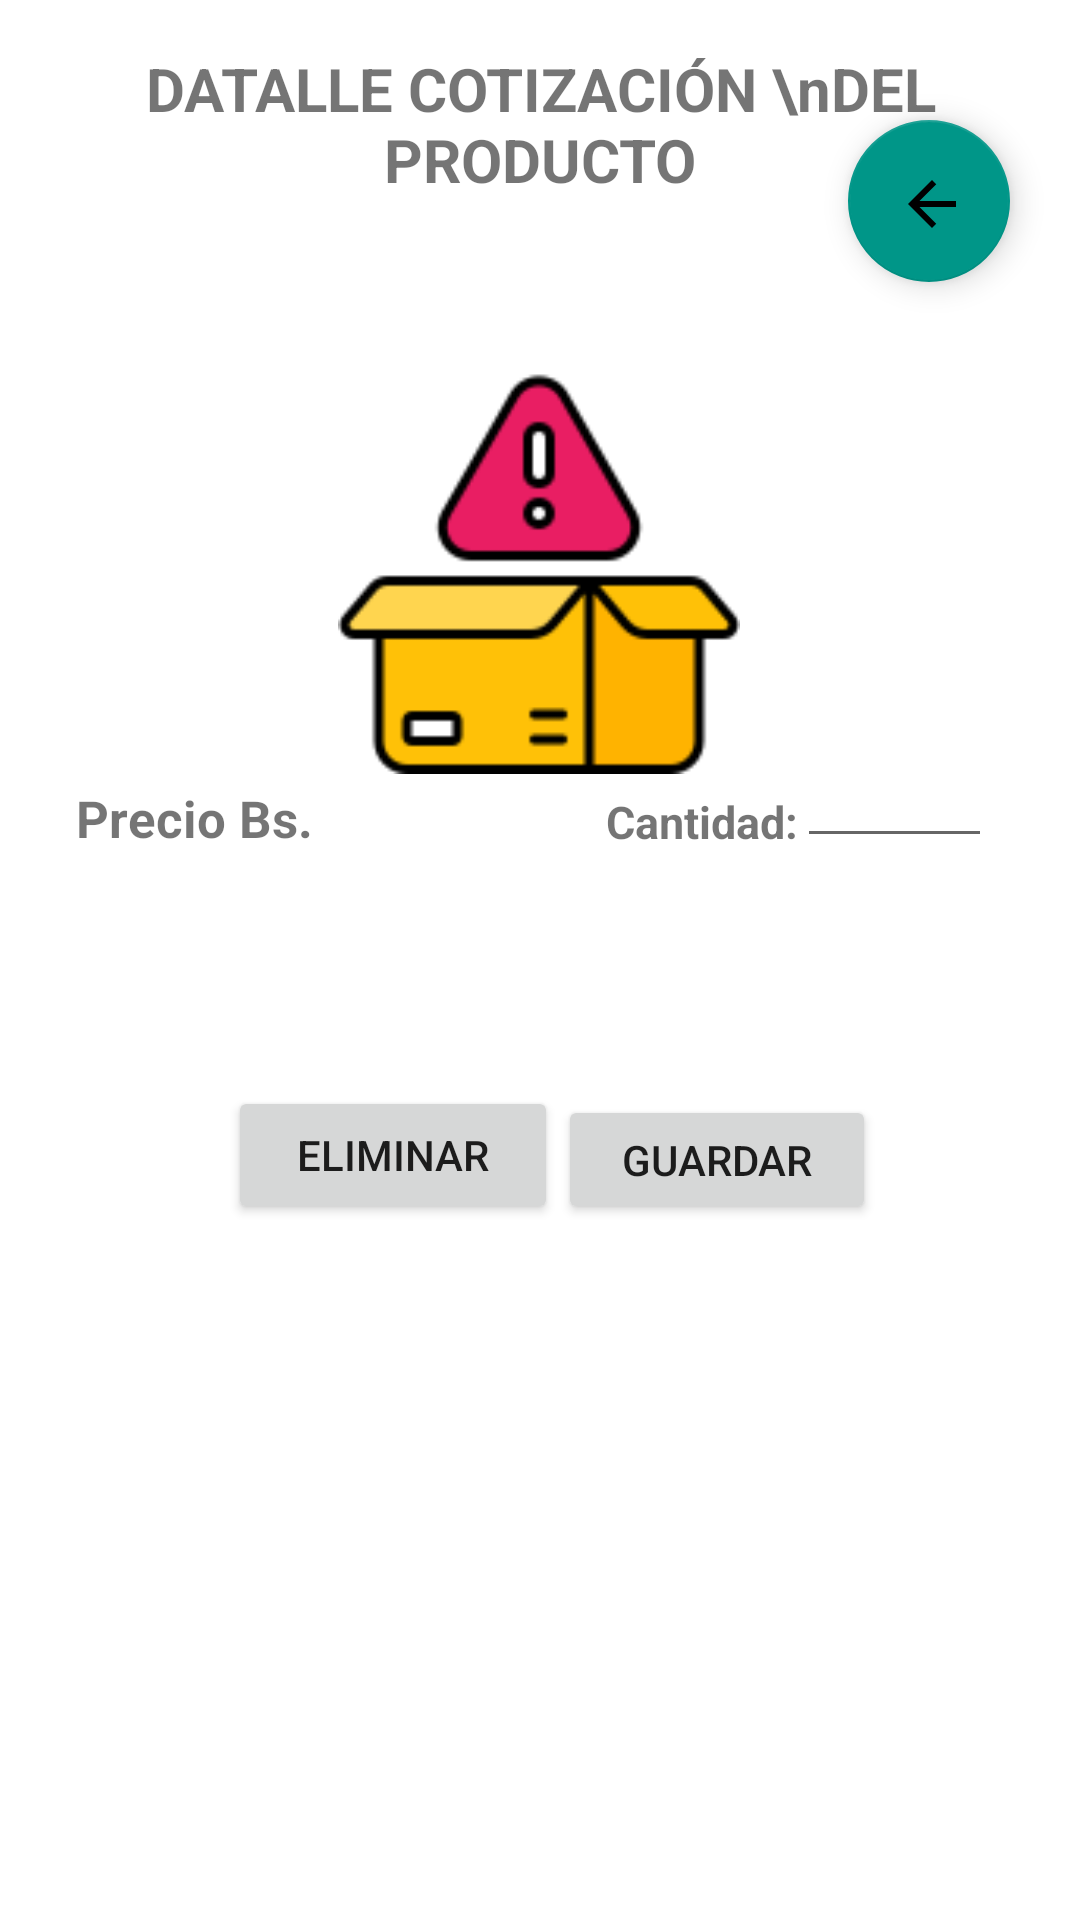

Produce the Android XML layout that renders to this screen, including the resource entries it uses.
<!-- AndroidManifest.xml: application theme Theme.MyApp -->
<!-- res/layout/activity_main_up_detalle_notaventa.xml -->
<?xml version="1.0" encoding="utf-8"?>
<androidx.constraintlayout.widget.ConstraintLayout xmlns:android="http://schemas.android.com/apk/res/android"
    xmlns:app="http://schemas.android.com/apk/res-auto"
    xmlns:tools="http://schemas.android.com/tools"
    android:layout_width="match_parent"
    android:layout_height="match_parent"
    tools:context=".Presentacion.MainUpDetalleNotaVenta">


    <com.google.android.material.floatingactionbutton.FloatingActionButton
        android:id="@+id/floatVolverUPDetalle"
        android:layout_width="82dp"
        android:layout_height="54dp"
        android:layout_marginTop="40dp"
        android:clickable="true"
        app:backgroundTint="#009688"
        app:layout_constraintEnd_toEndOf="parent"
        app:layout_constraintHorizontal_bias="0.924"
        app:layout_constraintStart_toStartOf="parent"
        app:layout_constraintTop_toTopOf="parent"
        app:srcCompat="@drawable/ic_back" />

    <Button
        android:id="@+id/btnelimDetalle"
        android:layout_width="110dp"
        android:layout_height="46dp"
        android:layout_marginStart="76dp"
        android:layout_marginBottom="232dp"
        android:text="ELIMINAR"
        app:layout_constraintBottom_toBottomOf="parent"
        app:layout_constraintEnd_toStartOf="@+id/btnguardarDetalle"
        app:layout_constraintHorizontal_bias="0.093"
        app:layout_constraintStart_toStartOf="parent" />

    <EditText
        android:id="@+id/cantUPdetalle"
        android:layout_width="65dp"
        android:layout_height="45dp"
        android:layout_marginBottom="354dp"
        android:ems="10"
        android:inputType="textPersonName"
        android:text=""
        app:layout_constraintBottom_toBottomOf="parent"
        app:layout_constraintEnd_toEndOf="parent"
        app:layout_constraintHorizontal_bias="0.901"
        app:layout_constraintStart_toStartOf="parent" />

    <TextView
        android:id="@+id/textView3"
        android:layout_width="wrap_content"
        android:layout_height="wrap_content"
        android:layout_marginTop="16dp"
        android:gravity="center"
        android:text="DATALLE COTIZACIÓN \nDEL PRODUCTO"
        android:textSize="20sp"
        android:textStyle="bold"
        app:layout_constraintEnd_toEndOf="parent"
        app:layout_constraintStart_toStartOf="parent"
        app:layout_constraintTop_toTopOf="parent" />

    <ImageView
        android:id="@+id/imgDetalleProd"
        android:layout_width="140dp"
        android:layout_height="134dp"
        android:layout_marginTop="124dp"
        app:layout_constraintEnd_toEndOf="parent"
        app:layout_constraintHorizontal_bias="0.498"
        app:layout_constraintStart_toStartOf="parent"
        app:layout_constraintTop_toTopOf="parent"
        app:srcCompat="@drawable/iconproducto" />

    <TextView
        android:id="@+id/textView4"
        android:layout_width="wrap_content"
        android:layout_height="wrap_content"
        android:layout_marginBottom="356dp"
        android:text="Precio Bs."
        android:textSize="17sp"
        android:textStyle="bold"
        app:layout_constraintBottom_toBottomOf="parent"
        app:layout_constraintEnd_toEndOf="parent"
        app:layout_constraintHorizontal_bias="0.09"
        app:layout_constraintStart_toStartOf="parent" />

    <TextView
        android:id="@+id/precioUpdetalle"
        android:layout_width="49dp"
        android:layout_height="23dp"
        android:layout_marginBottom="356dp"
        android:text=""
        android:textSize="17sp"
        app:layout_constraintBottom_toBottomOf="parent"
        app:layout_constraintEnd_toEndOf="parent"
        app:layout_constraintHorizontal_bias="0.323"
        app:layout_constraintStart_toStartOf="parent" />

    <TextView
        android:id="@+id/textView5"
        android:layout_width="wrap_content"
        android:layout_height="wrap_content"
        android:layout_marginBottom="356dp"
        android:text="Cantidad:"
        android:textSize="15sp"
        android:textStyle="bold"
        app:layout_constraintBottom_toBottomOf="parent"
        app:layout_constraintEnd_toEndOf="parent"
        app:layout_constraintHorizontal_bias="0.682"
        app:layout_constraintStart_toStartOf="parent" />

    <Button
        android:id="@+id/btnguardarDetalle"
        android:layout_width="106dp"
        android:layout_height="43dp"
        android:layout_marginEnd="68dp"
        android:layout_marginBottom="232dp"
        android:text="GUARDAR"
        app:layout_constraintBottom_toBottomOf="parent"
        app:layout_constraintEnd_toEndOf="parent" />

    <TextView
        android:id="@+id/nombre_producto_detalle"
        android:layout_width="109dp"
        android:layout_height="30dp"
        android:layout_marginTop="292dp"
        android:gravity="center"
        android:text=""
        android:textSize="23sp"
        android:textStyle="bold"
        app:layout_constraintEnd_toEndOf="parent"
        app:layout_constraintHorizontal_bias="0.524"
        app:layout_constraintStart_toStartOf="parent"
        app:layout_constraintTop_toTopOf="parent" />
</androidx.constraintlayout.widget.ConstraintLayout>
<!-- resources referenced by this layout -->
<resources>
  <!-- drawable ic_back (drawable) -->
  <vector android:height="40dp" android:tint="#009688"
      android:viewportHeight="24" android:viewportWidth="24"
      android:width="40dp" xmlns:android="http://schemas.android.com/apk/res/android">
      <path android:fillColor="@color/purple_500" android:pathData="M20,11H7.83l5.59,-5.59L12,4l-8,8 8,8 1.41,-1.41L7.83,13H20v-2z"/>
  </vector>
  <!-- drawable iconproducto: png bitmap (drawable, 4546 bytes) -->
  <style name="Theme.MyApp" parent="Theme.MaterialComponents.DayNight.DarkActionBar">
          
          <item name="colorPrimary">@color/purple_500</item>
          <item name="colorPrimaryVariant">@color/purple_700</item>
          <item name="colorOnPrimary">@color/white</item>
          
          <item name="colorSecondary">@color/teal_200</item>
          <item name="colorSecondaryVariant">@color/teal_700</item>
          <item name="colorOnSecondary">@color/black</item>
          
          <item name="android:statusBarColor" tools:targetApi="l">?attr/colorPrimaryVariant</item>
          
      </style>
  <color name="purple_500">#009688</color>
  <color name="purple_700">#8BC34A</color>
  <color name="white">#FFFFFFFF</color>
  <color name="teal_200">#FF03DAC5</color>
  <color name="teal_700">#FF018786</color>
  <color name="black">#FF000000</color>
</resources>
